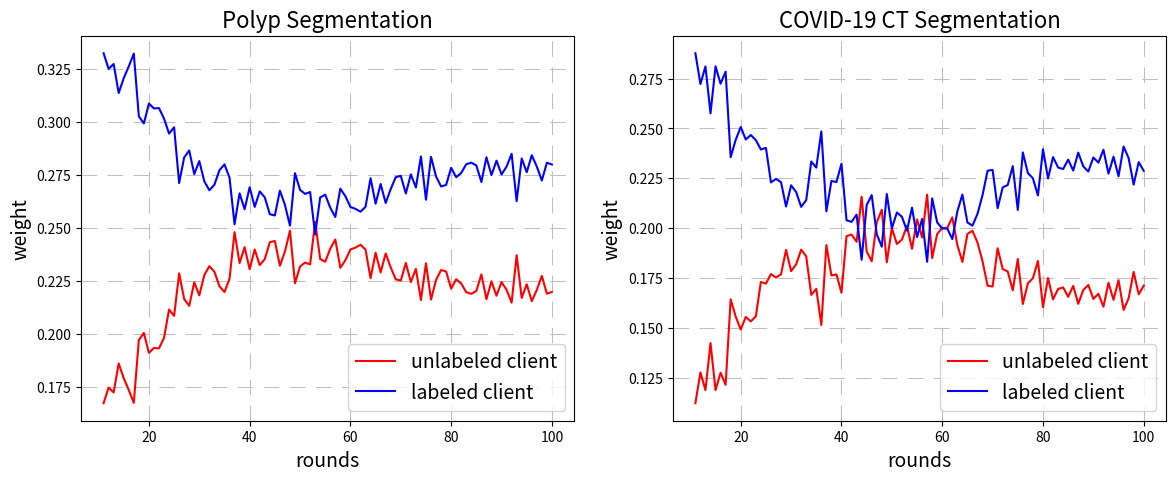

Write the Python code that produced this figure.
import matplotlib.pyplot as plt
import numpy as np

a = [
    [0.167535279, 0.332464719],
    [0.174913243, 0.325086755],
    [0.172611632, 0.327388366],
    [0.186283382, 0.313716616],
    [0.179317009, 0.320682989],
    [0.173764268, 0.32623573],
    [0.167704503, 0.332295495],
    [0.197293682, 0.302706316],
    [0.200639164, 0.299360834],
    [0.191240323, 0.308759675],
    [0.193568223, 0.306431775],
    [0.193385533, 0.306614465],
    [0.198339641, 0.301660357],
    [0.211668375, 0.294581623],
    [0.208697213, 0.297552785],
    [0.228708914, 0.271291084],
    [0.216656218, 0.28334378],
    [0.213394627, 0.286605371],
    [0.224496029, 0.275503969],
    [0.218364117, 0.281635881],
    [0.227916326, 0.272083672],
    [0.232100198, 0.267899801],
    [0.229501949, 0.270498049],
    [0.222666522, 0.277333476],
    [0.21990896, 0.280091038],
    [0.226163808, 0.27383619],
    [0.248127423, 0.251872575],
    [0.233563691, 0.266436307],
    [0.241069925, 0.258930074],
    [0.230698118, 0.26930188],
    [0.239953032, 0.260046967],
    [0.23264407, 0.267355929],
    [0.235445619, 0.264554379],
    [0.243394558, 0.25660544],
    [0.2439895, 0.256010498],
    [0.232293733, 0.267706265],
    [0.238992139, 0.261007859],
    [0.248777442, 0.251222556],
    [0.224058863, 0.275941135],
    [0.231931023, 0.268068975],
    [0.233830319, 0.266169679],
    [0.232939413, 0.267060585],
    [0.252989618, 0.24701038],
    [0.235489472, 0.264510526],
    [0.234201707, 0.265798291],
    [0.240356764, 0.259643234],
    [0.244701885, 0.255298114],
    [0.23134626, 0.268653738],
    [0.234909894, 0.265090104],
    [0.239973701, 0.260026297],
    [0.240875132, 0.259124866],
    [0.242219294, 0.257780704],
    [0.239921683, 0.260078316],
    [0.226421122, 0.273578876],
    [0.238441857, 0.261558142],
    [0.229170863, 0.270829135],
    [0.23811331, 0.261886689],
    [0.231530305, 0.268469693],
    [0.225934355, 0.274065643],
    [0.225328347, 0.274671651],
    [0.233638259, 0.266361739],
    [0.224616928, 0.27538307],
    [0.230815499, 0.269184499],
    [0.216173025, 0.283826973],
    [0.233462973, 0.263412025],
    [0.216351127, 0.283648871],
    [0.225599374, 0.274400624],
    [0.230314843, 0.269685155],
    [0.2296007, 0.270399298],
    [0.221526391, 0.278473607],
    [0.225995385, 0.274004613],
    [0.223895833, 0.276104165],
    [0.219835988, 0.28016401],
    [0.219083438, 0.28091656],
    [0.22045101, 0.279548988],
    [0.228233505, 0.271766493],
    [0.216567422, 0.283432576],
    [0.224983145, 0.275016853],
    [0.21817147, 0.281828528],
    [0.22466277, 0.275337228],
    [0.220953797, 0.279046201],
    [0.214928563, 0.285071435],
    [0.237268526, 0.262731473],
    [0.217132243, 0.282867755],
    [0.223605535, 0.276394463],
    [0.215618714, 0.284381284],
    [0.220951307, 0.279048692],
    [0.227511273, 0.272488725],
    [0.219128766, 0.280871232],
    [0.219968575, 0.280031423]]

b = [[0.112321876, 0.287678122],
     [0.127742547, 0.272257451],
     [0.118921234, 0.281078764],
     [0.142471841, 0.257528158],
     [0.118895738, 0.28110426],
     [0.127601339, 0.272398659],
     [0.121552479, 0.27844752],
     [0.164430581, 0.235569417],
     [0.155728078, 0.24427192],
     [0.149273451, 0.250726547],
     [0.155554973, 0.244445025],
     [0.153292609, 0.246707389],
     [0.155869202, 0.244130796],
     [0.173066518, 0.23943348],
     [0.172221651, 0.240278347],
     [0.177056523, 0.222943475],
     [0.175271182, 0.224728816],
     [0.176923271, 0.223076727],
     [0.189166093, 0.210833905],
     [0.17849268, 0.221507318],
     [0.181866306, 0.218133692],
     [0.189288988, 0.210711011],
     [0.185917037, 0.214082962],
     [0.166582489, 0.233417509],
     [0.169632851, 0.230367147],
     [0.151513825, 0.248486173],
     [0.19155935, 0.208440648],
     [0.176328201, 0.223671797],
     [0.176854189, 0.223145809],
     [0.16768817, 0.232311828],
     [0.196007989, 0.203992009],
     [0.19681162, 0.203188378],
     [0.19318195, 0.206818048],
     [0.215815921, 0.184184078],
     [0.188397993, 0.211602005],
     [0.183416553, 0.216583445],
     [0.202982652, 0.197017346],
     [0.209229745, 0.190770253],
     [0.182887127, 0.217112871],
     [0.20006358, 0.199936418],
     [0.19213482, 0.207865178],
     [0.194272186, 0.205727812],
     [0.201208895, 0.198791104],
     [0.18970699, 0.210293008],
     [0.204460484, 0.195539514],
     [0.195366779, 0.20463322],
     [0.216819789, 0.18318021],
     [0.185062544, 0.214937454],
     [0.197098298, 0.2029017],
     [0.200130146, 0.199869852],
     [0.200144907, 0.199855091],
     [0.205463068, 0.19453693],
     [0.191594201, 0.208405798],
     [0.183122267, 0.216877731],
     [0.197143645, 0.202856353],
     [0.19871782, 0.201282178],
     [0.192818431, 0.207181567],
     [0.183432632, 0.216567366],
     [0.171193944, 0.228806054],
     [0.170775761, 0.229224237],
     [0.189976232, 0.210023767],
     [0.17955175, 0.220448248],
     [0.178355153, 0.221644845],
     [0.168882762, 0.231117236],
     [0.184580506, 0.209169492],
     [0.162024467, 0.237975531],
     [0.172384339, 0.227615659],
     [0.174979294, 0.225020704],
     [0.183594269, 0.216405729],
     [0.160429681, 0.239570317],
     [0.175052948, 0.22494705],
     [0.164357423, 0.235642575],
     [0.169562415, 0.230437583],
     [0.170365884, 0.229634114],
     [0.16563291, 0.234367088],
     [0.171115714, 0.228884284],
     [0.162114968, 0.23788503],
     [0.169053333, 0.230946665],
     [0.17158334, 0.228416658],
     [0.164551984, 0.235448014],
     [0.167169649, 0.232830349],
     [0.160680125, 0.239319873],
     [0.172658742, 0.227341256],
     [0.164141874, 0.235858124],
     [0.173966459, 0.22603354],
     [0.159050478, 0.240949521],
     [0.164881264, 0.235118734],
     [0.17815581, 0.221844188],
     [0.166866835, 0.233133163],
     [0.17123497, 0.228765028]]

a = np.array(a).transpose(1, 0)
b = np.array(b).transpose(1, 0)

y1 = a[0].tolist()
y2 = a[1].tolist()
y3 = b[0].tolist()
y4 = b[1].tolist()
rounds = list(range(11, len(y1)+11))
# print(len(y1))

plt.figure(figsize=(14, 5))
plt.subplot(1, 2, 1)
plt.plot(rounds, y1,  label="unlabeled client", color='r')
plt.plot(rounds, y2,  label="labeled client", color='b')
plt.xlabel('rounds', fontsize=14)
plt.ylabel('weight', fontsize=14)
plt.xlabel('rounds')
plt.ylabel('weight')
plt.legend(loc=4, fontsize=14)
plt.title('Polyp Segmentation', fontsize=16)
# plt.xlim([10, 100])
plt.grid(which='major', axis='x', linewidth=0.75,
         linestyle='-', color='0.75', dashes=(15, 10))
plt.grid(which='major', axis='y', linewidth=0.75,
         linestyle='-', color='0.75', dashes=(15, 10))

plt.subplot(1, 2, 2)
plt.plot(rounds, y3,  label="unlabeled client", color='r')
plt.plot(rounds, y4,  label="labeled client", color='b')
plt.xlabel('rounds', fontsize=14)
plt.ylabel('weight', fontsize=14)
plt.xlabel('rounds')
plt.ylabel('weight')
plt.legend(loc=4, fontsize=14)
plt.title('COVID-19 CT Segmentation', fontsize=16)
# plt.xlim([10, 100])
plt.grid(which='major', axis='x', linewidth=0.75,
         linestyle='-', color='0.75', dashes=(15, 10))
plt.grid(which='major', axis='y', linewidth=0.75,
         linestyle='-', color='0.75', dashes=(15, 10))
# plt.tight_layout()
# plt.show()
plt.savefig('weight.jpg')
